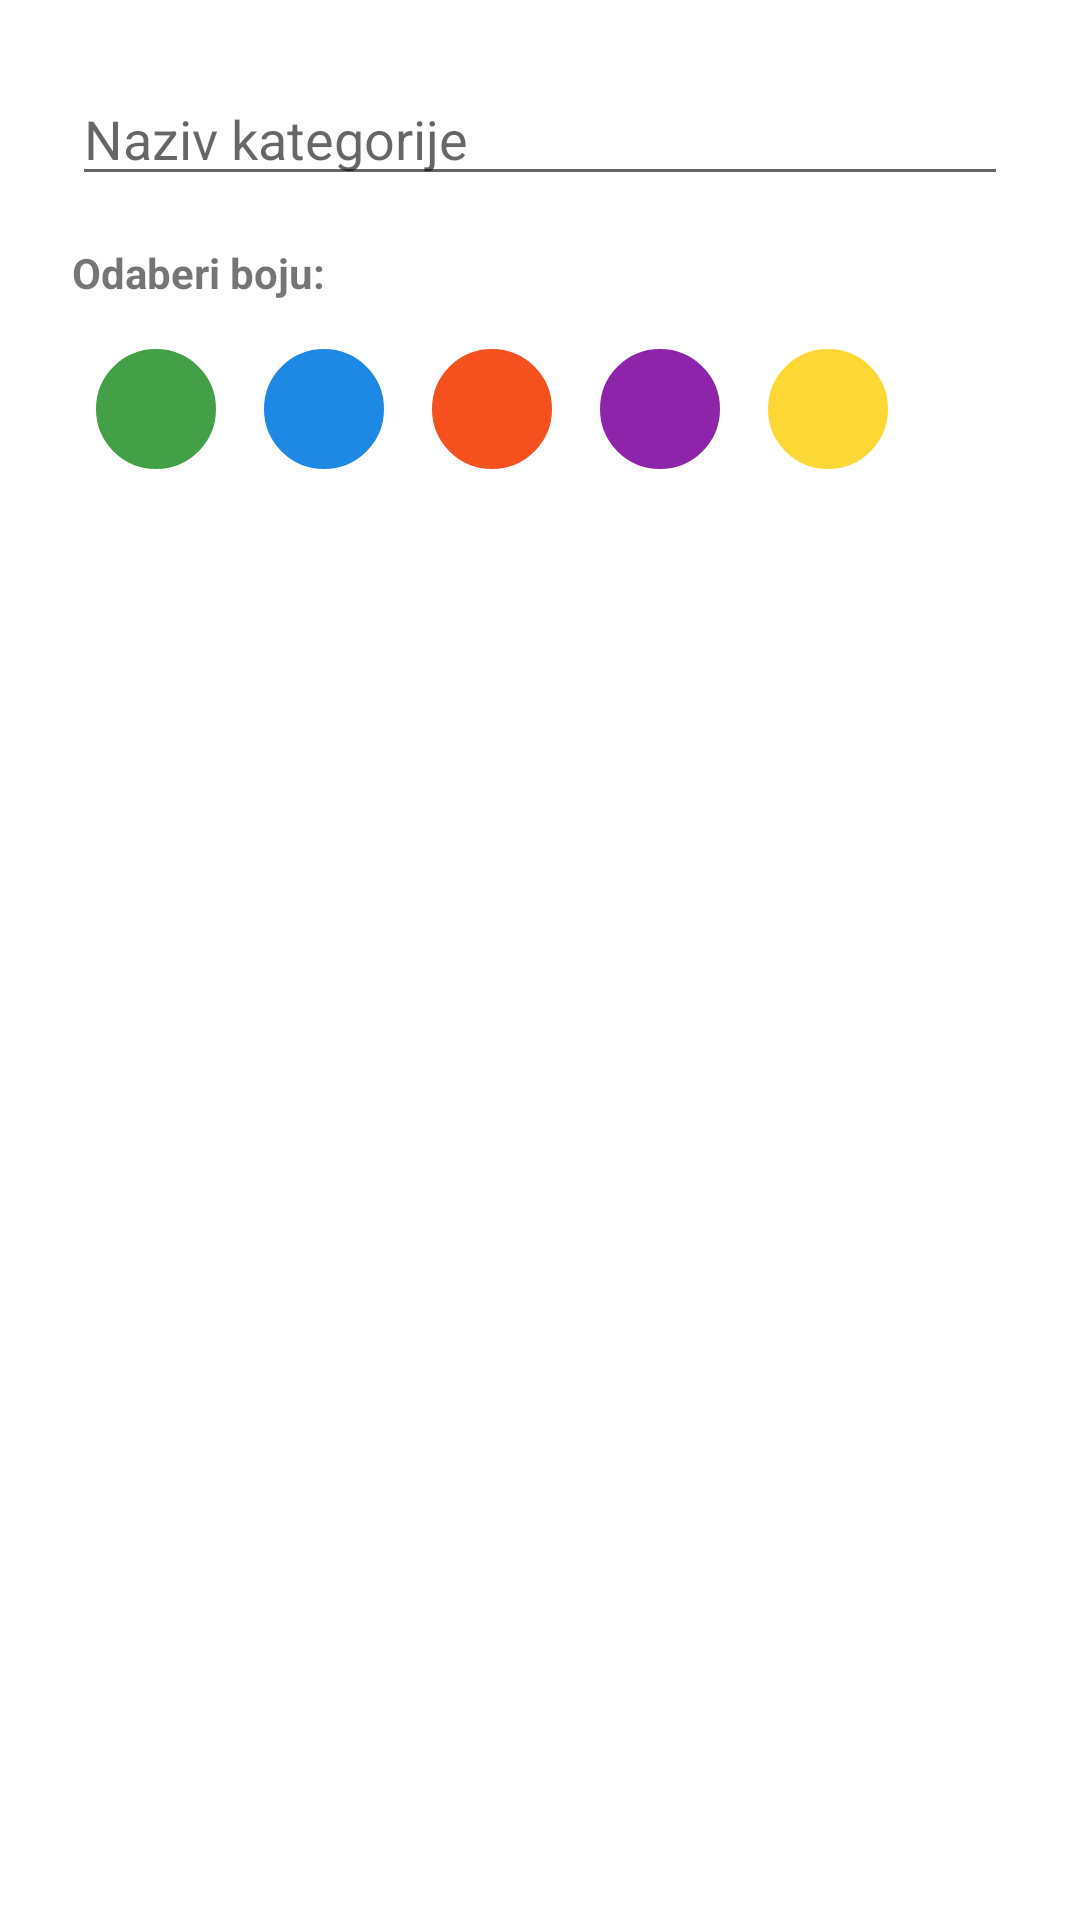

Layout XML and referenced resources for this Android screen:
<!-- AndroidManifest.xml: application theme Theme.Mobil2025 -->
<!-- res/layout/dialog_add_category.xml -->
<?xml version="1.0" encoding="utf-8"?>
<LinearLayout
    xmlns:android="http://schemas.android.com/apk/res/android"
    android:layout_width="match_parent"
    android:layout_height="wrap_content"
    android:orientation="vertical"
    android:padding="24dp">

    <EditText
        android:id="@+id/etCategoryName"
        android:layout_width="match_parent"
        android:layout_height="wrap_content"
        android:hint="Naziv kategorije"
        android:inputType="textCapSentences"
        android:maxLength="30" />

    <TextView
        android:layout_width="wrap_content"
        android:layout_height="wrap_content"
        android:text="Odaberi boju:"
        android:textStyle="bold"
        android:paddingTop="16dp" />

    
    <GridLayout
        android:id="@+id/gridColors"
        android:layout_width="match_parent"
        android:layout_height="wrap_content"
        android:columnCount="5"
        android:rowCount="2"
        android:paddingTop="8dp">

        
        <View
            android:layout_width="40dp"
            android:layout_height="40dp"
            android:layout_margin="8dp"
            android:backgroundTint="#43A047"
            android:background="@drawable/bg_color_selectable"
            android:tag="#43A047"
            android:clickable="true"
            android:focusable="true"
            android:foreground="?attr/selectableItemBackgroundBorderless"
            />

        <View
            android:layout_width="40dp"
            android:layout_height="40dp"
            android:layout_margin="8dp"
            android:backgroundTint="#1E88E5"
            android:background="@drawable/bg_color_selectable"
            android:tag="#1E88E5"
            android:clickable="true"
            android:focusable="true"
            android:foreground="?attr/selectableItemBackgroundBorderless"
            />

        <View
            android:layout_width="40dp"
            android:layout_height="40dp"
            android:layout_margin="8dp"
            android:backgroundTint="#F4511E"
            android:background="@drawable/bg_color_selectable"
            android:tag="#F4511E"
            android:clickable="true"
            android:focusable="true"
            android:foreground="?attr/selectableItemBackgroundBorderless"
            />

        <View
            android:layout_width="40dp"
            android:layout_height="40dp"
            android:layout_margin="8dp"
            android:backgroundTint="#8E24AA"
            android:background="@drawable/bg_color_selectable"
            android:tag="#8E24AA"
            android:clickable="true"
            android:focusable="true"
            android:foreground="?attr/selectableItemBackgroundBorderless"
            />

        <View
            android:layout_width="40dp"
            android:layout_height="40dp"
            android:layout_margin="8dp"
            android:backgroundTint="#FDD835"
            android:background="@drawable/bg_color_selectable"
            android:tag="#FDD835"
            android:clickable="true"
            android:focusable="true"
            android:foreground="?attr/selectableItemBackgroundBorderless"
            />
    </GridLayout>

</LinearLayout>
<!-- resources referenced by this layout -->
<resources>
  <!-- drawable bg_color_selectable (drawable) -->
  <?xml version="1.0" encoding="utf-8"?>
  <selector xmlns:android="http://schemas.android.com/apk/res/android">
      <item android:state_selected="true">
          <shape android:shape="oval">
              <solid android:color="?attr/colorPrimary"/>
              <stroke android:width="3dp" android:color="@android:color/white"/>
          </shape>
      </item>
      <item>
          <shape android:shape="oval">
              <stroke android:width="2dp" android:color="@android:color/darker_gray"/>
          </shape>
      </item>
  </selector>
  <style name="Theme.Mobil2025" parent="Theme.MaterialComponents.DayNight.DarkActionBar">
          
          <item name="colorPrimary">@color/purple_500</item>
          <item name="colorPrimaryVariant">@color/purple_700</item>
          <item name="colorOnPrimary">@color/white</item>
          
          <item name="colorSecondary">@color/teal_200</item>
          <item name="colorSecondaryVariant">@color/teal_700</item>
          <item name="colorOnSecondary">@color/black</item>
          
          <item name="android:statusBarColor">?attr/colorPrimaryVariant</item>
          
      </style>
  <!-- not gathered from this repository: default colours our renderer supplied (Android Studio template values) -->
  <color name="purple_500">#FF6200EE</color>
  <color name="purple_700">#FF3700B3</color>
  <color name="teal_200">#FF03DAC5</color>
  <color name="teal_700">#FF018786</color>
  <color name="black">#FF000000</color>
  <color name="white">#FFFFFFFF</color>
</resources>
